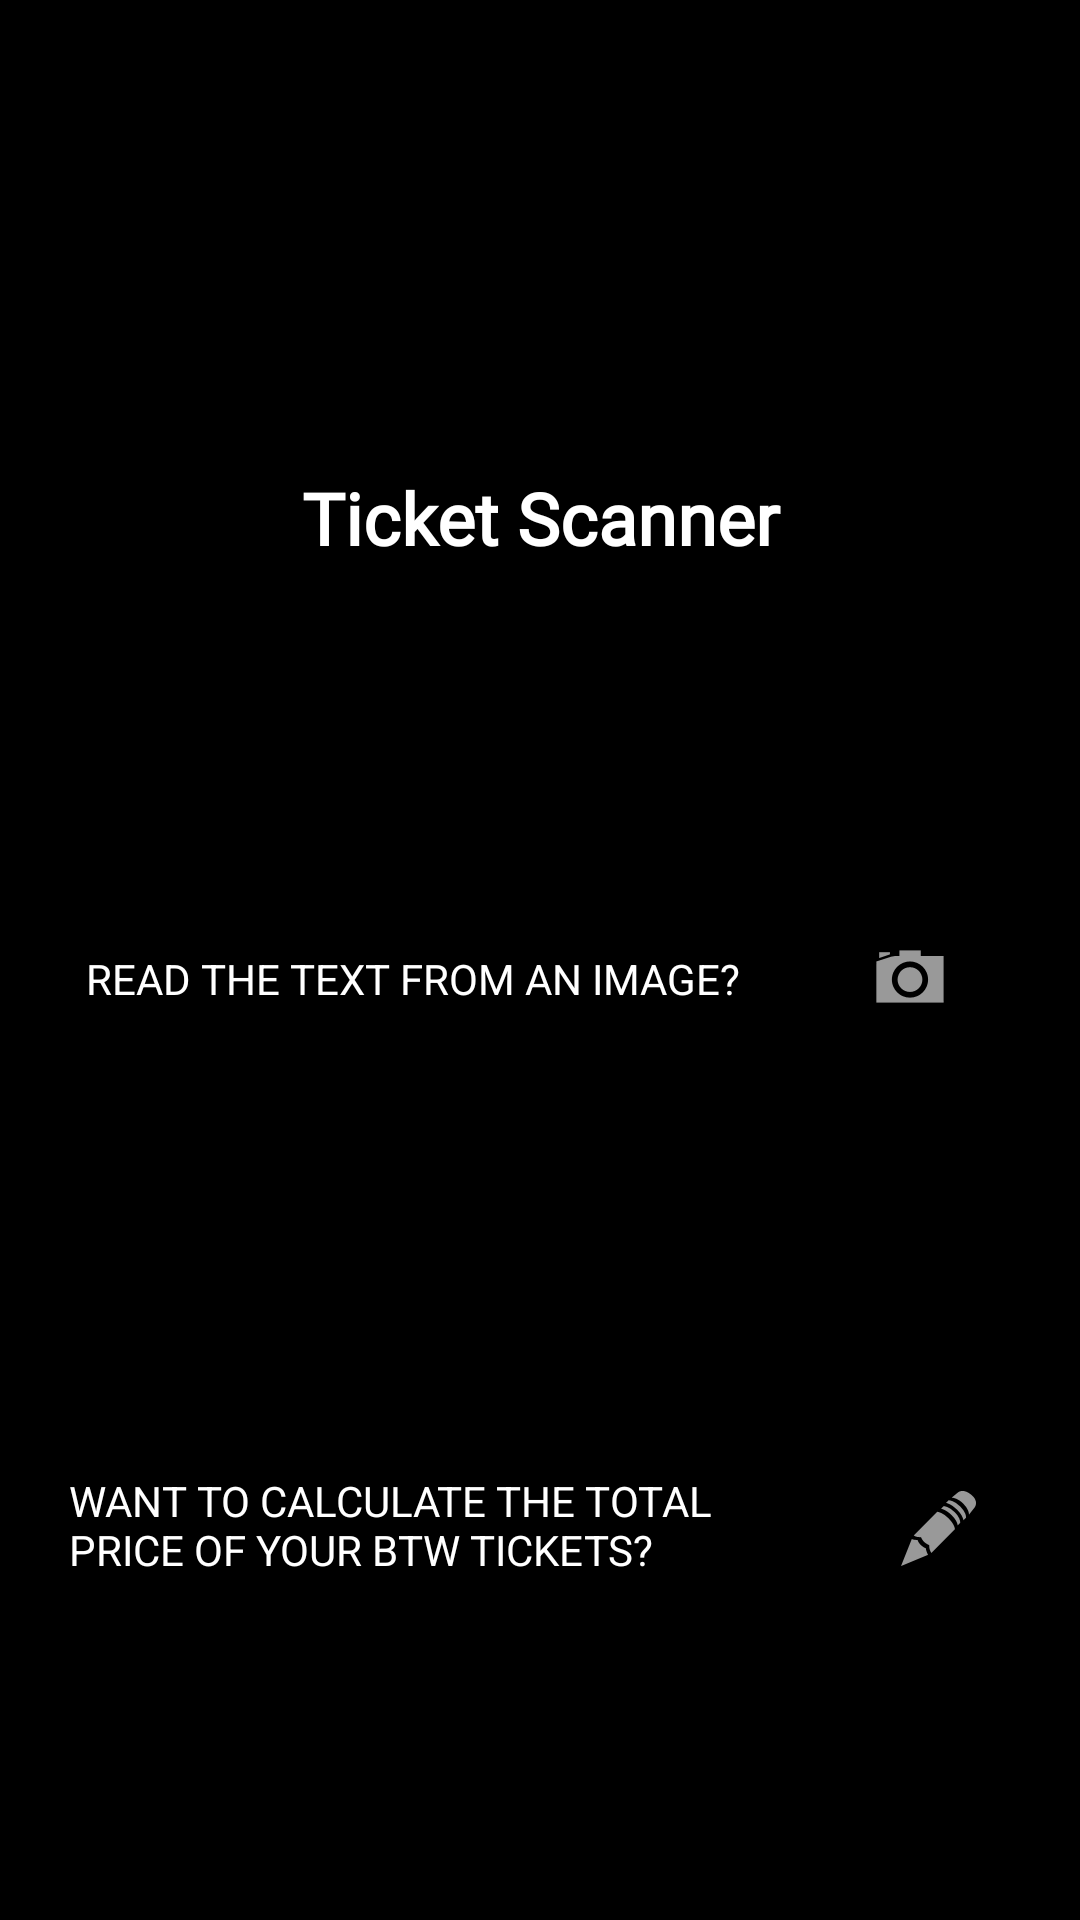

The Android layout XML behind this screen, and the referenced resources:
<!-- AndroidManifest.xml: application theme Theme.TicketScanner -->
<!-- res/layout/activity_main.xml -->
<?xml version="1.0" encoding="utf-8"?>
<androidx.constraintlayout.widget.ConstraintLayout xmlns:android="http://schemas.android.com/apk/res/android"
    xmlns:app="http://schemas.android.com/apk/res-auto"
    xmlns:tools="http://schemas.android.com/tools"
    android:id="@+id/main"
    android:layout_width="match_parent"
    android:layout_height="match_parent"
    android:background="#000000"
    tools:context=".MainActivity">

    <TextView
        android:id="@+id/Title"
        android:layout_width="0dp"
        android:layout_height="61dp"
        android:fontFamily="@font/major_mono_display"
        android:text="Ticket Scanner"
        android:textAlignment="center"
        android:textAllCaps="false"
        android:textColor="#FFFFFF"
        android:textSize="24sp"
        android:textStyle="bold"
        app:layout_constraintBottom_toBottomOf="parent"
        app:layout_constraintEnd_toEndOf="parent"
        app:layout_constraintHorizontal_bias="1.0"
        app:layout_constraintStart_toStartOf="parent"
        app:layout_constraintTop_toTopOf="parent"
        app:layout_constraintVertical_bias="0.26999998" />

    <ImageButton
        android:id="@+id/TakeImageBtn"
        android:layout_width="wrap_content"
        android:layout_height="wrap_content"
        android:backgroundTint="#000000"
        android:onClick="onCameraClicked"
        app:layout_constraintBottom_toBottomOf="parent"
        app:layout_constraintEnd_toEndOf="parent"
        app:layout_constraintHorizontal_bias="0.5"
        app:layout_constraintStart_toEndOf="@+id/info1txt"
        app:layout_constraintTop_toBottomOf="@+id/Title"
        app:layout_constraintVertical_bias="0.223"
        app:srcCompat="@android:drawable/ic_menu_camera" />

    <TextView
        android:id="@+id/info1txt"
        android:layout_width="wrap_content"
        android:layout_height="wrap_content"
        android:text="Read the text from an image?"
        android:textAllCaps="true"
        android:textColor="#FFFFFF"
        app:layout_constraintBottom_toBottomOf="@+id/TakeImageBtn"
        app:layout_constraintEnd_toStartOf="@+id/TakeImageBtn"
        app:layout_constraintHorizontal_bias="0.5"
        app:layout_constraintStart_toStartOf="parent"
        app:layout_constraintTop_toTopOf="@+id/TakeImageBtn" />

    <TextView
        android:id="@+id/info2txt"
        android:layout_width="243dp"
        android:layout_height="38dp"
        android:text="WANT TO CALCULATE THE TOTAL PRICE OF YOUR BTW TICKETS?"
        android:textColor="#FFFFFF"
        app:layout_constraintBottom_toBottomOf="@+id/imageButton"
        app:layout_constraintEnd_toStartOf="@+id/imageButton"
        app:layout_constraintHorizontal_bias="0.5"
        app:layout_constraintStart_toStartOf="parent"
        app:layout_constraintTop_toTopOf="@+id/imageButton" />

    <ImageButton
        android:id="@+id/imageButton"
        android:layout_width="48dp"
        android:layout_height="47dp"
        android:layout_marginTop="134dp"
        android:background="@null"
        app:layout_constraintBottom_toBottomOf="parent"
        app:layout_constraintEnd_toEndOf="parent"
        app:layout_constraintHorizontal_bias="0.5"
        app:layout_constraintStart_toEndOf="@+id/info2txt"
        app:layout_constraintTop_toBottomOf="@+id/TakeImageBtn"
        app:layout_constraintVertical_bias="0.0"
        app:srcCompat="@android:drawable/ic_menu_edit" />
</androidx.constraintlayout.widget.ConstraintLayout>
<!-- resources referenced by this layout -->
<resources>
  <style name="Theme.TicketScanner" parent="Base.Theme.TicketScanner" />
  <style name="Base.Theme.TicketScanner" parent="Theme.AppCompat.Light">
          
          
      </style>
</resources>
